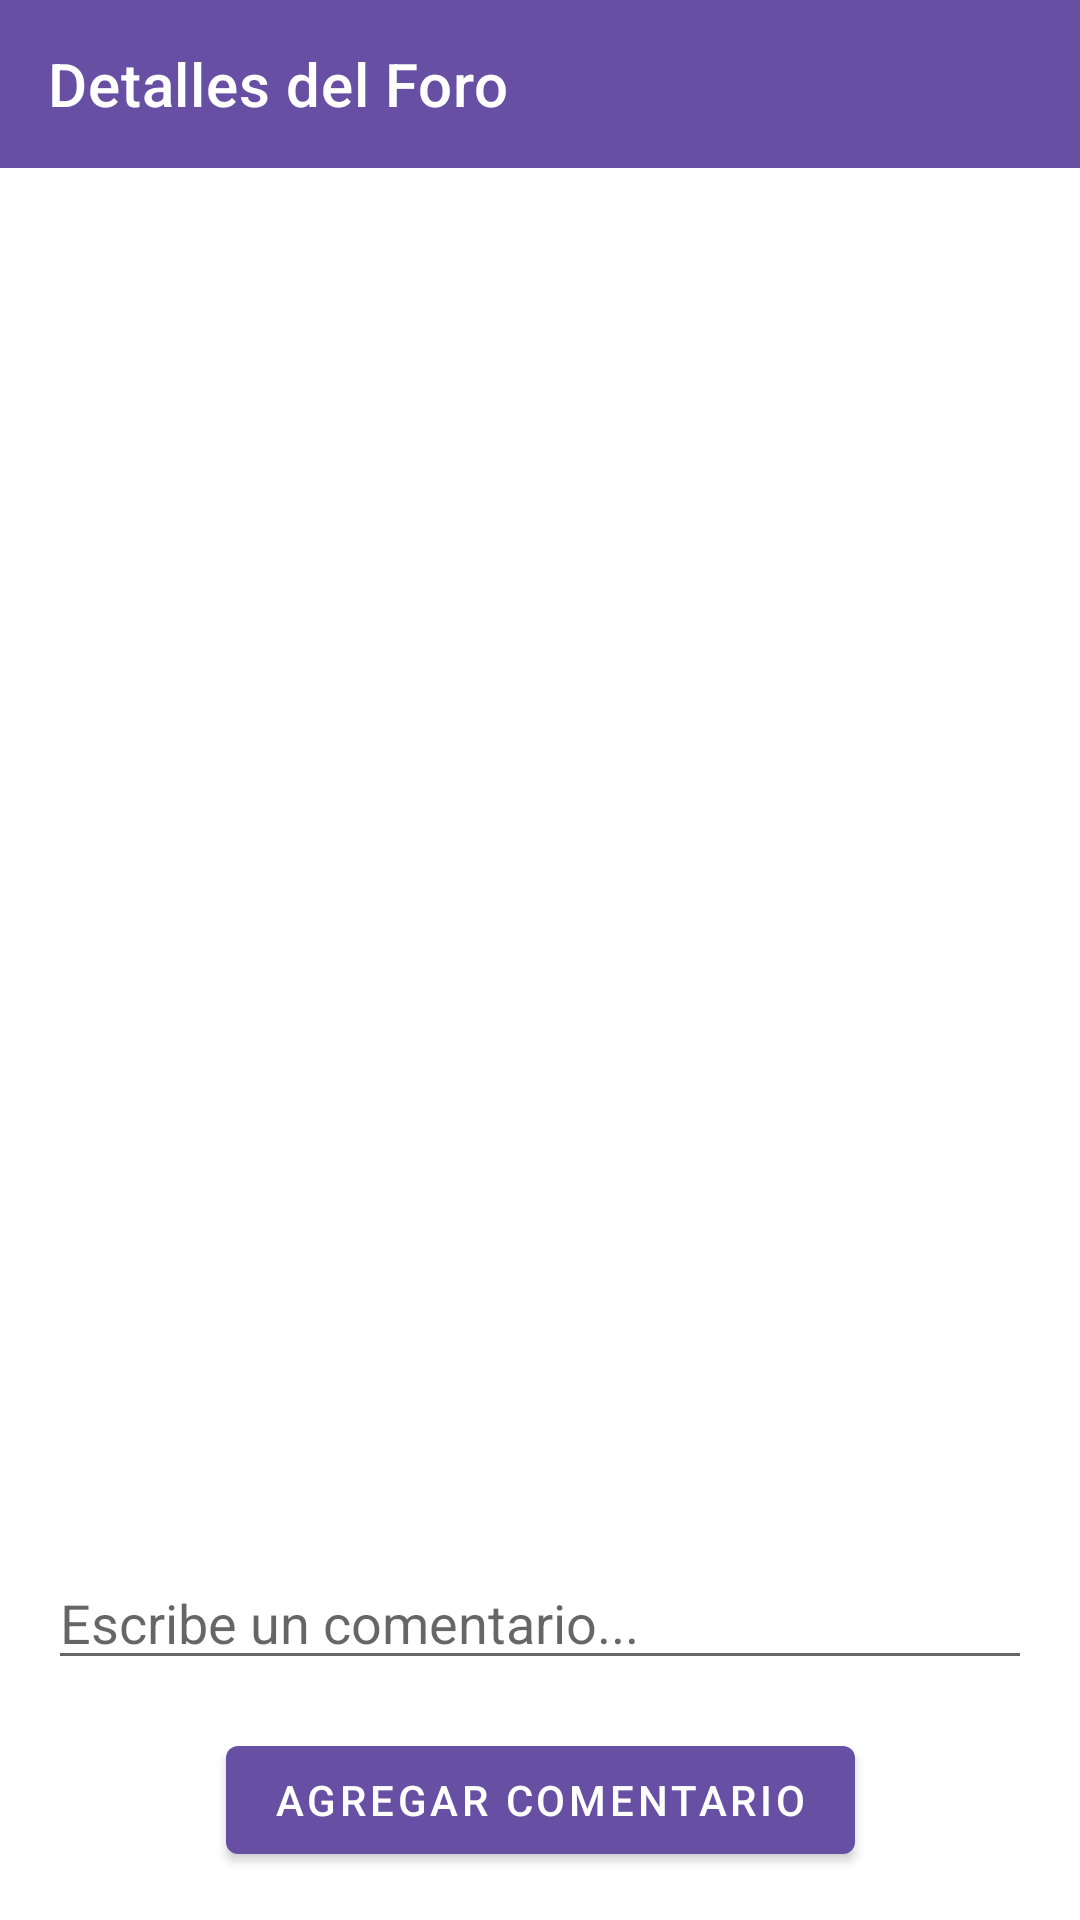

Android layout source for this screen:
<!-- AndroidManifest.xml: activity theme Theme.EvaluacionFinal2.NoActionBar -->
<!-- res/layout/activity_foro_detail.xml -->
<androidx.constraintlayout.widget.ConstraintLayout
    xmlns:android="http://schemas.android.com/apk/res/android"
    xmlns:app="http://schemas.android.com/apk/res-auto"
    android:layout_width="match_parent"
    android:layout_height="match_parent">

    <androidx.appcompat.widget.Toolbar
        android:id="@+id/toolbar"
        android:layout_width="match_parent"
        android:layout_height="?attr/actionBarSize"
        android:background="?attr/colorPrimary"
        app:titleTextColor="?attr/colorOnPrimary"
        app:title="Detalles del Foro"
        android:theme="@style/ThemeOverlay.AppCompat.Dark.ActionBar"
        app:popupTheme="@style/ThemeOverlay.AppCompat.Light" />

    <TextView
        android:id="@+id/tv_titulo_foro"
        android:layout_width="0dp"
        android:layout_height="wrap_content"
        android:textSize="20sp"
        android:textStyle="bold"
        app:layout_constraintTop_toBottomOf="@id/toolbar"
        app:layout_constraintStart_toStartOf="parent"
        app:layout_constraintEnd_toEndOf="parent"
        android:layout_margin="16dp" />

    <TextView
        android:id="@+id/tv_contenido_foro"
        android:layout_width="0dp"
        android:layout_height="wrap_content"
        app:layout_constraintTop_toBottomOf="@id/tv_titulo_foro"
        app:layout_constraintStart_toStartOf="parent"
        app:layout_constraintEnd_toEndOf="parent"
        android:layout_margin="16dp" />

    <androidx.recyclerview.widget.RecyclerView
        android:id="@+id/rv_comentarios"
        android:layout_width="0dp"
        android:layout_height="0dp"
        app:layout_constraintTop_toBottomOf="@id/tv_contenido_foro"
        app:layout_constraintStart_toStartOf="parent"
        app:layout_constraintEnd_toEndOf="parent"
        app:layout_constraintBottom_toTopOf="@id/et_comentario" />

    <EditText
        android:id="@+id/et_comentario"
        android:layout_width="0dp"
        android:layout_height="wrap_content"
        android:hint="Escribe un comentario..."
        app:layout_constraintBottom_toTopOf="@id/btn_guardar_comentario"
        app:layout_constraintStart_toStartOf="parent"
        app:layout_constraintEnd_toEndOf="parent"
        android:layout_margin="16dp" />

    <Button
        android:id="@+id/btn_guardar_comentario"
        android:layout_width="wrap_content"
        android:layout_height="wrap_content"
        android:text="Agregar Comentario"
        app:layout_constraintBottom_toBottomOf="parent"
        app:layout_constraintStart_toStartOf="parent"
        app:layout_constraintEnd_toEndOf="parent"
        android:layout_margin="16dp" />
</androidx.constraintlayout.widget.ConstraintLayout>
<!-- resources referenced by this layout -->
<resources>
  <style name="Theme.EvaluacionFinal2.NoActionBar" parent="Theme.MaterialComponents.DayNight.NoActionBar">
          <item name="colorPrimary">@color/primaryColor</item>
          <item name="colorPrimaryVariant">@color/primaryColorDark</item>
          <item name="colorOnPrimary">@color/onPrimaryColor</item>
      </style>
  <color name="primaryColor">#6750A4</color>
  <color name="primaryColorDark">#4E3A8C</color>
  <color name="onPrimaryColor">#FFFFFF</color>
</resources>
